Labelled photos from "Brain-Tumor-Classification-Using-ResNet", an image-classification folder in Achuthankrishna/Brain-Tumor-Classification-Using-ResNet. The possible labels are: glioma tumor, meningioma tumor, no tumor, pituitary tumor.

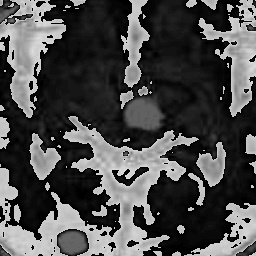
Label: no tumor

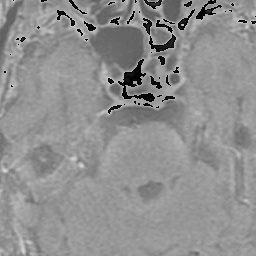
Label: pituitary tumor

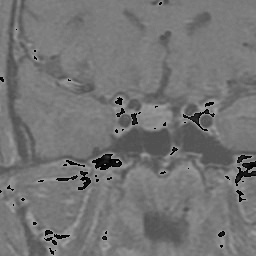
Label: pituitary tumor

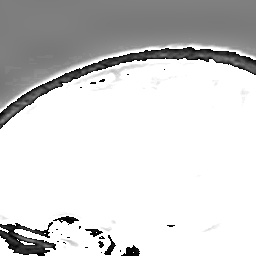
Label: meningioma tumor

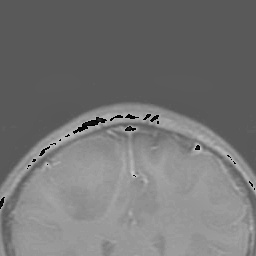
Label: glioma tumor

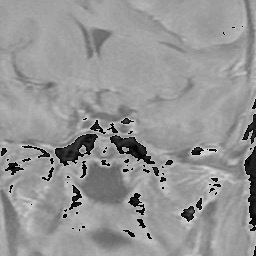
Label: meningioma tumor
